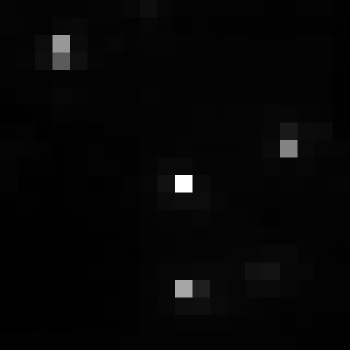

The data file committed next to this chart (first rows):
, xmin, ymin, lat, lon, area, perimeter, max_nanowatts, min_nanowatts, moonlight_illumination, clear_sky_confidence, mean_nanowatts
0, 821, 3004, -4.494, -4.494, 1.0, 0.0, 81.65, 0.4676, 11.82, 0.0, 2.176
